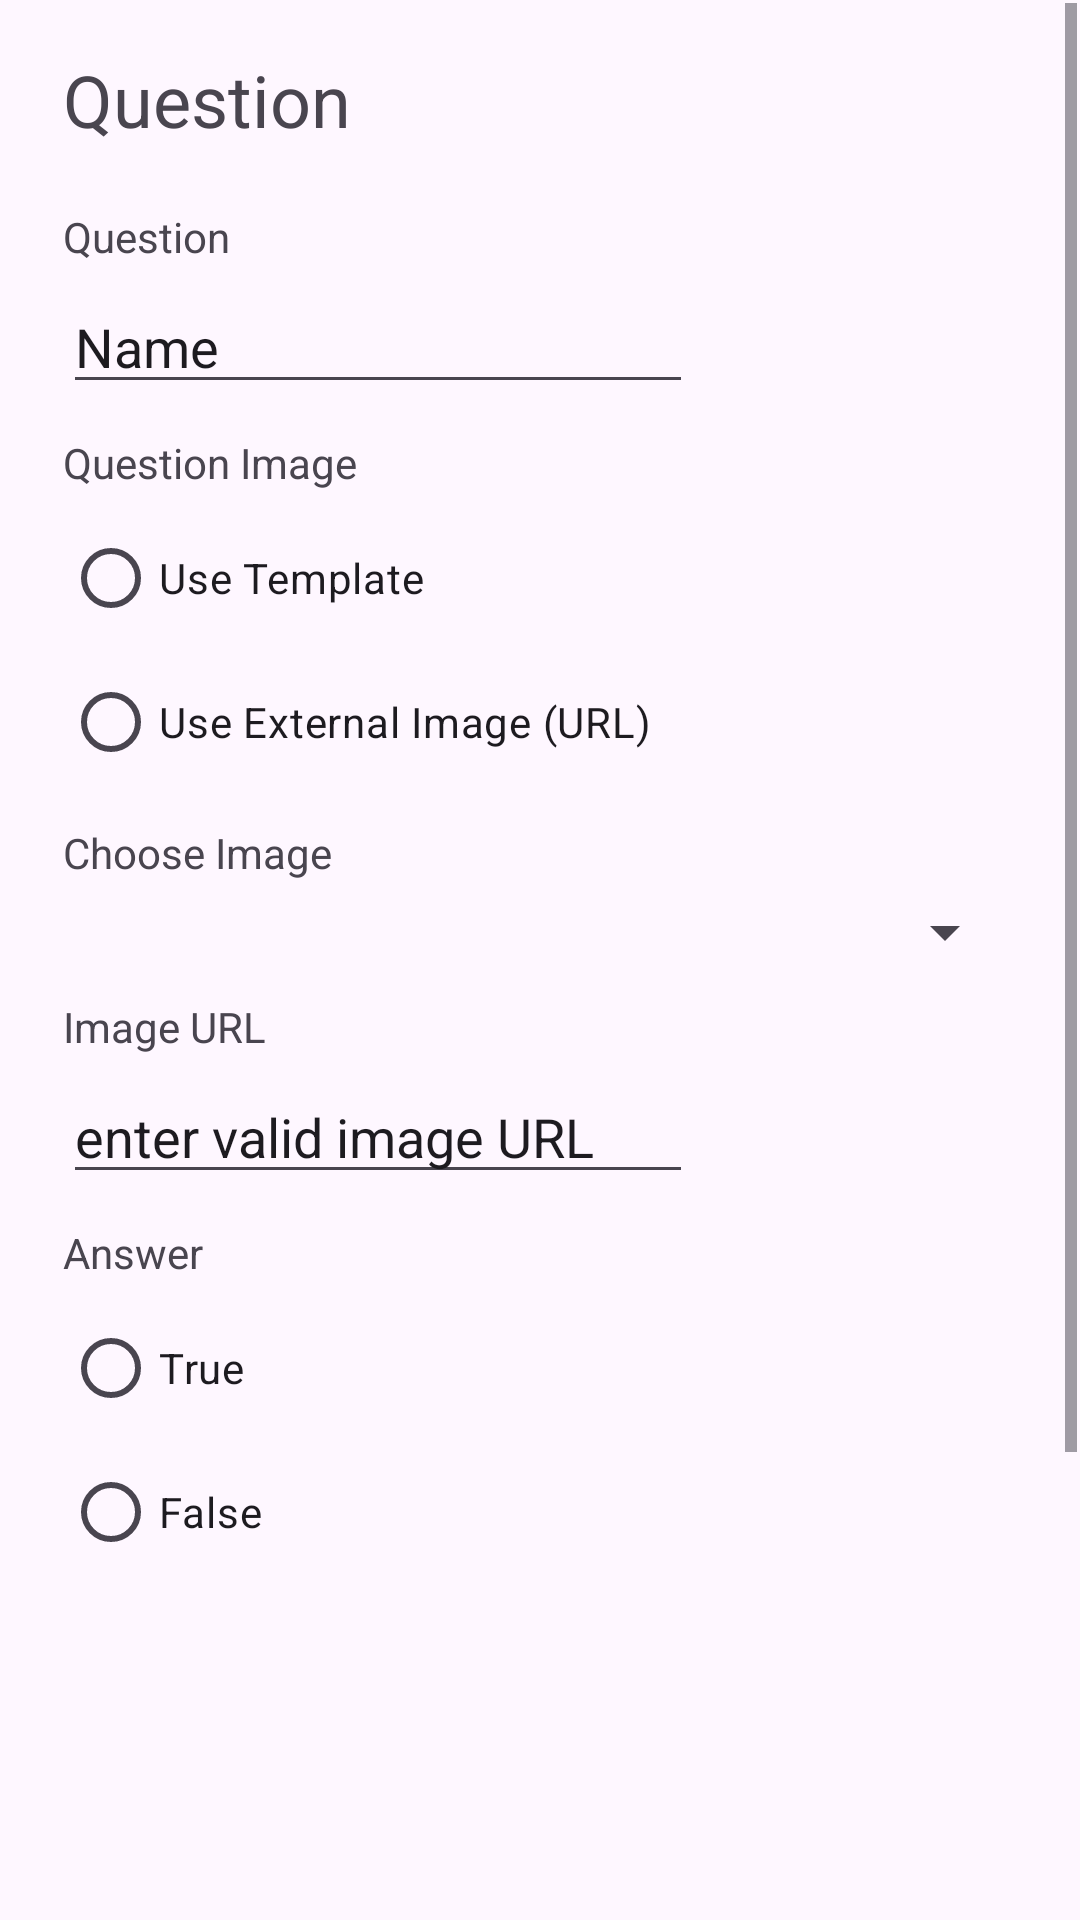

Reconstruct the res/layout file that produces this screen, plus the resources it refers to.
<!-- AndroidManifest.xml: application theme Theme.Kpd_160422124 -->
<!-- res/layout/activity_new_question.xml -->
<?xml version="1.0" encoding="utf-8"?>
<androidx.constraintlayout.widget.ConstraintLayout xmlns:android="http://schemas.android.com/apk/res/android"
    xmlns:app="http://schemas.android.com/apk/res-auto"
    xmlns:tools="http://schemas.android.com/tools"
    android:id="@+id/main"
    android:layout_width="match_parent"
    android:layout_height="match_parent"
    tools:context=".NewQuestionActivity">

    <ScrollView
        android:layout_width="0dp"
        android:layout_height="0dp"
        android:layout_marginStart="1dp"
        android:layout_marginTop="1dp"
        android:layout_marginEnd="1dp"
        android:layout_marginBottom="1dp"
        app:layout_constraintBottom_toBottomOf="parent"
        app:layout_constraintEnd_toEndOf="parent"
        app:layout_constraintStart_toStartOf="parent"
        app:layout_constraintTop_toTopOf="parent">

        <androidx.constraintlayout.widget.ConstraintLayout
            android:layout_width="match_parent"
            android:layout_height="wrap_content">

            <TextView
                android:id="@+id/textView"
                android:layout_width="wrap_content"
                android:layout_height="wrap_content"
                android:layout_marginStart="20dp"
                android:layout_marginTop="16dp"
                android:text="Question"
                android:textSize="24sp"
                app:layout_constraintStart_toStartOf="parent"
                app:layout_constraintTop_toTopOf="parent" />

            <TextView
                android:id="@+id/textView2"
                android:layout_width="wrap_content"
                android:layout_height="wrap_content"
                android:layout_marginStart="20dp"
                android:layout_marginTop="20dp"
                android:text="Question"
                app:layout_constraintStart_toStartOf="parent"
                app:layout_constraintTop_toBottomOf="@+id/textView" />

            <EditText
                android:id="@+id/txtNewQuestion"
                android:layout_width="wrap_content"
                android:layout_height="wrap_content"
                android:layout_marginStart="20dp"
                android:layout_marginTop="5dp"
                android:ems="10"
                android:inputType="text"
                android:text="Name"
                app:layout_constraintStart_toStartOf="parent"
                app:layout_constraintTop_toBottomOf="@+id/textView2" />

            <TextView
                android:id="@+id/textView3"
                android:layout_width="wrap_content"
                android:layout_height="wrap_content"
                android:layout_marginStart="20dp"
                android:layout_marginTop="10dp"
                android:text="Question Image"
                app:layout_constraintStart_toStartOf="parent"
                app:layout_constraintTop_toBottomOf="@+id/txtNewQuestion" />

            <RadioGroup
                android:id="@+id/radioGroup"
                android:layout_width="wrap_content"
                android:layout_height="wrap_content"
                android:layout_marginStart="20dp"
                android:layout_marginTop="5dp"
                app:layout_constraintStart_toStartOf="parent"
                app:layout_constraintTop_toBottomOf="@+id/textView3">

                <RadioButton
                    android:id="@+id/radioTemplate"
                    android:layout_width="match_parent"
                    android:layout_height="wrap_content"
                    android:checked="false"
                    android:text="Use Template" />

                <RadioButton
                    android:id="@+id/radioExternal"
                    android:layout_width="match_parent"
                    android:layout_height="wrap_content"
                    android:text="Use External Image (URL)" />

            </RadioGroup>

            <TextView
                android:id="@+id/labelChooseImage"
                android:layout_width="wrap_content"
                android:layout_height="wrap_content"
                android:layout_marginStart="20dp"
                android:layout_marginTop="10dp"
                android:text="Choose Image"
                app:layout_constraintStart_toStartOf="parent"
                app:layout_constraintTop_toBottomOf="@+id/radioGroup" />

            <Spinner
                android:id="@+id/spinnerImage"
                android:layout_width="match_parent"
                android:layout_height="wrap_content"
                android:layout_marginStart="20dp"
                android:layout_marginTop="5dp"
                android:layout_marginEnd="20dp"
                app:layout_constraintEnd_toEndOf="parent"
                app:layout_constraintStart_toStartOf="parent"
                app:layout_constraintTop_toBottomOf="@+id/labelChooseImage" />

            <TextView
                android:id="@+id/labelImageURL"
                android:layout_width="wrap_content"
                android:layout_height="wrap_content"
                android:layout_marginStart="20dp"
                android:layout_marginTop="10dp"
                android:text="Image URL"
                app:layout_constraintStart_toStartOf="parent"
                app:layout_constraintTop_toBottomOf="@+id/spinnerImage" />

            <EditText
                android:id="@+id/txtURL"
                android:layout_width="wrap_content"
                android:layout_height="wrap_content"
                android:layout_marginStart="20dp"
                android:layout_marginTop="5dp"
                android:ems="10"
                android:inputType="text"
                android:text="enter valid image URL"
                app:layout_constraintStart_toStartOf="parent"
                app:layout_constraintTop_toBottomOf="@+id/labelImageURL" />

            <TextView
                android:id="@+id/textView6"
                android:layout_width="wrap_content"
                android:layout_height="wrap_content"
                android:layout_marginStart="20dp"
                android:layout_marginTop="10dp"
                android:text="Answer"
                app:layout_constraintStart_toStartOf="parent"
                app:layout_constraintTop_toBottomOf="@+id/txtURL" />

            <RadioGroup
                android:id="@+id/radioAnswer"
                android:layout_width="wrap_content"
                android:layout_height="wrap_content"
                android:layout_marginStart="20dp"
                android:layout_marginTop="5dp"
                app:layout_constraintStart_toStartOf="parent"
                app:layout_constraintTop_toBottomOf="@+id/textView6">

                <RadioButton
                    android:id="@+id/radioTrue"
                    android:layout_width="match_parent"
                    android:layout_height="wrap_content"
                    android:text="True" />

                <RadioButton
                    android:id="@+id/radioFalse"
                    android:layout_width="match_parent"
                    android:layout_height="wrap_content"
                    android:text="False" />
            </RadioGroup>

            <ImageView
                android:id="@+id/imgPreview"
                android:layout_width="274dp"
                android:layout_height="184dp"
                android:layout_marginStart="24dp"
                android:layout_marginTop="10dp"
                android:layout_marginEnd="24dp"
                app:layout_constraintEnd_toEndOf="parent"
                app:layout_constraintHorizontal_bias="0.494"
                app:layout_constraintStart_toStartOf="parent"
                app:layout_constraintTop_toBottomOf="@+id/radioAnswer"
                app:srcCompat="@drawable/background" />

            <CheckBox
                android:id="@+id/checkAvailable"
                android:layout_width="wrap_content"
                android:layout_height="wrap_content"
                android:layout_marginStart="20dp"
                android:layout_marginTop="10dp"
                android:checked="true"
                android:text="Available"
                app:layout_constraintStart_toStartOf="parent"
                app:layout_constraintTop_toBottomOf="@+id/imgPreview" />

            <Button
                android:id="@+id/btnSave"
                android:layout_width="368dp"
                android:layout_height="54dp"
                android:layout_marginStart="20dp"
                android:layout_marginTop="10dp"
                android:layout_marginEnd="20dp"
                android:text="Button"
                app:layout_constraintEnd_toEndOf="parent"
                app:layout_constraintStart_toStartOf="parent"
                app:layout_constraintTop_toBottomOf="@+id/checkAvailable" />

        </androidx.constraintlayout.widget.ConstraintLayout>
    </ScrollView>

</androidx.constraintlayout.widget.ConstraintLayout>
<!-- resources referenced by this layout -->
<resources>
  <style name="Theme.Kpd_160422124" parent="Base.Theme.Kpd_160422124" />
  <style name="Base.Theme.Kpd_160422124" parent="Theme.Material3.DayNight.NoActionBar">
          
          
      </style>
</resources>
